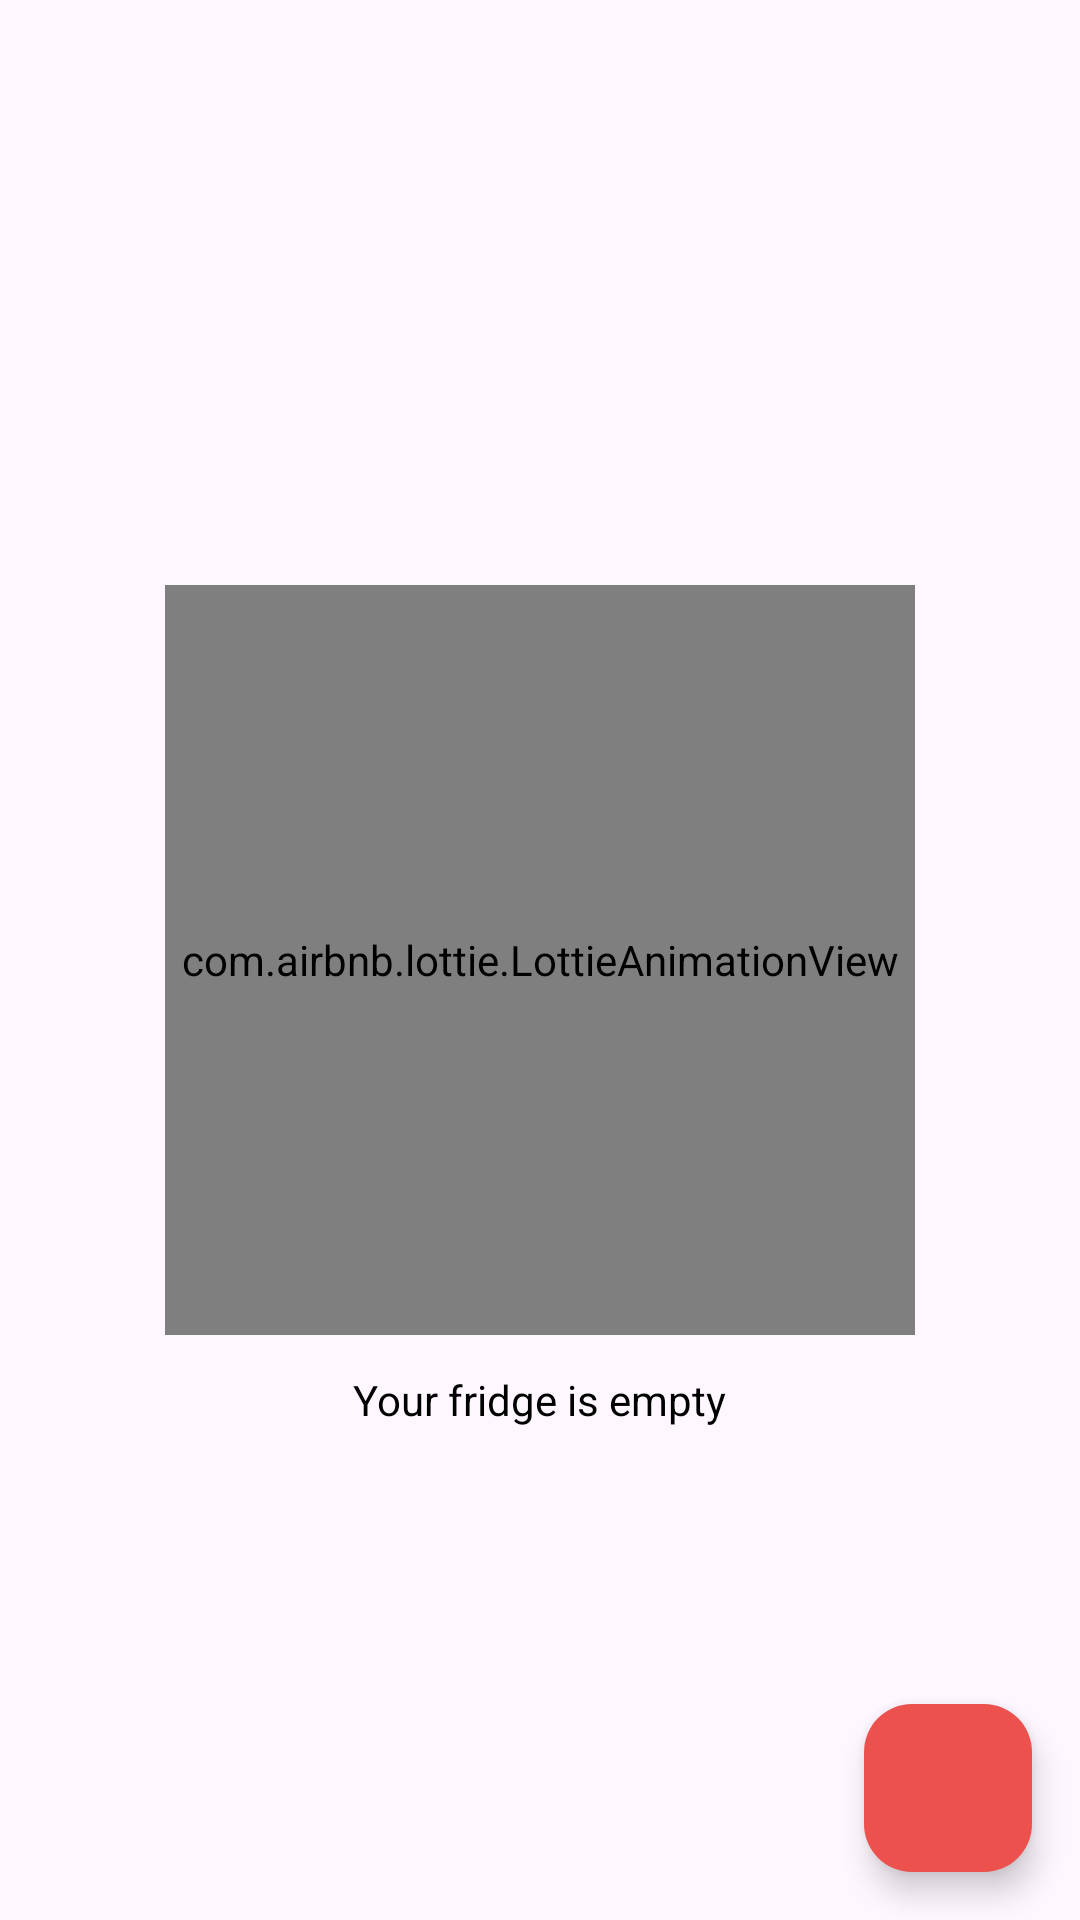

This screen was rendered from an Android layout file. Write that file and the resources it references.
<!-- AndroidManifest.xml: application theme Theme.Robust -->
<!-- res/layout/fragment_fridge.xml -->
<?xml version="1.0" encoding="utf-8"?>
<androidx.coordinatorlayout.widget.CoordinatorLayout xmlns:android="http://schemas.android.com/apk/res/android"
    xmlns:app="http://schemas.android.com/apk/res-auto"
    xmlns:tools="http://schemas.android.com/tools"
    android:id="@+id/coordLayout"
    android:layout_width="match_parent"
    android:layout_height="match_parent"
    tools:context=".ui.FridgeFragment">

    <RelativeLayout
        android:id="@+id/anim"
        android:layout_width="match_parent"
        android:layout_height="match_parent">

        <com.airbnb.lottie.LottieAnimationView
            android:id="@+id/lottie"
            android:layout_width="250dp"
            android:layout_height="250dp"
            android:layout_centerInParent="true"
            app:lottie_autoPlay="true"
            app:lottie_fileName="@string/lottie"
            app:lottie_loop="true" />

        <TextView
            android:layout_width="wrap_content"
            android:layout_height="wrap_content"
            android:layout_below="@id/lottie"
            android:layout_centerHorizontal="true"
            android:layout_marginTop="12dp"
            android:text="@string/empty_fridge_txt"
            android:textColor="@color/black"
            android:textSize="14sp" />

    </RelativeLayout>

    <LinearLayout
        android:layout_width="match_parent"
        android:layout_height="match_parent"

        android:orientation="vertical">

        <androidx.recyclerview.widget.RecyclerView
            android:id="@+id/rv"
            android:layout_width="match_parent"
            android:layout_height="wrap_content"
            tools:listitem="@layout/recycler_view_item"/>
    </LinearLayout>

    <com.google.android.material.floatingactionbutton.FloatingActionButton
        android:id="@+id/fab_add_item"
        style="@style/Widget.Material3.FloatingActionButton.Primary"
        android:layout_width="wrap_content"
        android:layout_height="wrap_content"
        android:layout_gravity="bottom|end"
        android:layout_margin="16dp"
        android:backgroundTint="@color/ColorFabRed"
        android:src="@drawable/ic_baseline_add_24"
        app:rippleColor="#FFA3A3"
        app:tint="@color/white"
        android:contentDescription="@string/add_an_item" />

</androidx.coordinatorlayout.widget.CoordinatorLayout>
<!-- res/layout/recycler_view_item.xml (included above) -->
<?xml version="1.0" encoding="utf-8"?>
<androidx.cardview.widget.CardView xmlns:android="http://schemas.android.com/apk/res/android"
    xmlns:app="http://schemas.android.com/apk/res-auto"
    xmlns:tools="http://schemas.android.com/tools"
    android:id="@+id/card"
    android:layout_width="match_parent"
    android:layout_height="wrap_content"
    android:layout_marginHorizontal="16dp"
    android:layout_marginTop="16dp"
    android:elevation="16dp"
    android:padding="5dp"
    app:cardCornerRadius="10dp">

    <LinearLayout
        android:id="@+id/fridgeCard"
        android:layout_width="match_parent"
        android:layout_height="wrap_content"
        android:padding="15dp">

        <LinearLayout
            android:id="@+id/ll"
            android:layout_width="wrap_content"
            android:layout_height="wrap_content"
            android:layout_gravity="center"
            android:layout_marginStart="8dp"
            android:foregroundGravity="center"
            android:gravity="center"
            android:orientation="vertical">

            <ImageView
                android:id="@+id/increment"
                android:layout_width="30dp"
                android:layout_height="30dp"
                android:src="@drawable/ic_baseline_keyboard_arrow_up_24"
                android:contentDescription="@string/increment_button"/>

            <LinearLayout
                android:layout_width="wrap_content"
                android:layout_height="wrap_content"
                android:layout_marginTop="4dp"
                android:orientation="vertical">

                <TextView
                    android:id="@+id/quantity"
                    android:layout_width="wrap_content"
                    android:layout_height="wrap_content"
                    android:layout_marginHorizontal="10dp"
                    android:fontFamily="@font/sofiaprosoftregular"
                    android:text="@string/start_value"
                    android:textColor="@color/black"
                    android:textSize="18sp" />

            </LinearLayout>

            <ImageView
                android:id="@+id/decrement"
                android:layout_width="30dp"
                android:layout_height="30dp"
                android:layout_marginTop="4dp"
                android:contentDescription="@string/decrement_button"
                android:src="@drawable/ic_baseline_keyboard_arrow_down_24" />

        </LinearLayout>

        <LinearLayout
            android:layout_width="wrap_content"
            android:layout_height="wrap_content"
            android:layout_marginStart="50dp"
            android:orientation="vertical">

            <TextView
                android:id="@+id/product_name"
                android:layout_width="wrap_content"
                android:layout_height="wrap_content"
                android:layout_marginTop="10dp"
                android:fontFamily="@font/sofiaprosoftbold"
                tools:text="Butter"
                android:textColor="#292929"
                android:textSize="28sp" />

            <LinearLayout
                android:layout_width="wrap_content"
                android:layout_height="wrap_content">

                <TextView
                    android:layout_width="wrap_content"
                    android:layout_height="wrap_content"
                    android:fontFamily="@font/sofiaprosoftmedium"
                    android:text="@string/expiry"
                    android:textColor="#494949"
                    android:textSize="16sp" />

                <TextView
                    android:id="@+id/expiry"
                    android:layout_width="wrap_content"
                    android:layout_height="wrap_content"
                    android:fontFamily="@font/sofiaprosoftmedium"
                    android:textColor="#494949"
                    android:textSize="16sp" />

            </LinearLayout>

        </LinearLayout>

        <com.google.android.material.card.MaterialCardView
            android:layout_width="wrap_content"
            android:layout_height="wrap_content"
            android:layout_gravity="bottom"
            android:layout_marginStart="25dp"
            android:layout_marginBottom="20dp"
            app:cardCornerRadius="13dp"
            app:strokeColor="#6082FF"
            app:strokeWidth="1dp">

            <TextView
                android:id="@+id/tag"
                android:layout_width="match_parent"
                android:layout_height="match_parent"
                android:layout_gravity="center"
                android:background="#8CDCFF"
                android:fontFamily="@font/sofiaprosoftmedium"
                android:foregroundGravity="center"
                android:gravity="center"
                android:paddingHorizontal="10dp"
                android:paddingVertical="3dp"
                tools:text="dairy"
                android:textColor="@color/black"
                android:textSize="12sp" />

        </com.google.android.material.card.MaterialCardView>

    </LinearLayout>

</androidx.cardview.widget.CardView>
<!-- resources referenced by this layout -->
<resources>
  <color name="ColorFabRed">#ED514D</color>
  <color name="black">#FF000000</color>
  <color name="white">#FFFFFFFF</color>
  <string name="add_an_item">Add an item</string>
  <string name="decrement_button">Decrement Button</string>
  <string name="empty_fridge_txt">Your fridge is empty</string>
  <string name="expiry">Expiry:</string>
  <string name="increment_button">Increment Button</string>
  <string name="lottie">lottie.json</string>
  <string name="start_value">0</string>
  <style name="Theme.Robust" parent="Theme.Material3.Light.NoActionBar">
          
          <item name="colorPrimary">@color/lightMain</item>
          <item name="colorPrimaryVariant">@color/material_blue</item>
          <item name="colorOnPrimary">@color/white</item>
          
          <item name="colorSecondary">@color/material_blue</item>
          <item name="colorSecondaryVariant">@color/lightMain</item>
          <item name="colorOnSecondary">@color/dark</item>
          
          <item name="android:statusBarColor" tools:targetApi="l">?attr/colorPrimaryVariant</item>
          
      </style>
  <color name="lightMain">#61A3F3</color>
  <color name="material_blue">#548EFF</color>
  <color name="dark">#171717</color>
</resources>
